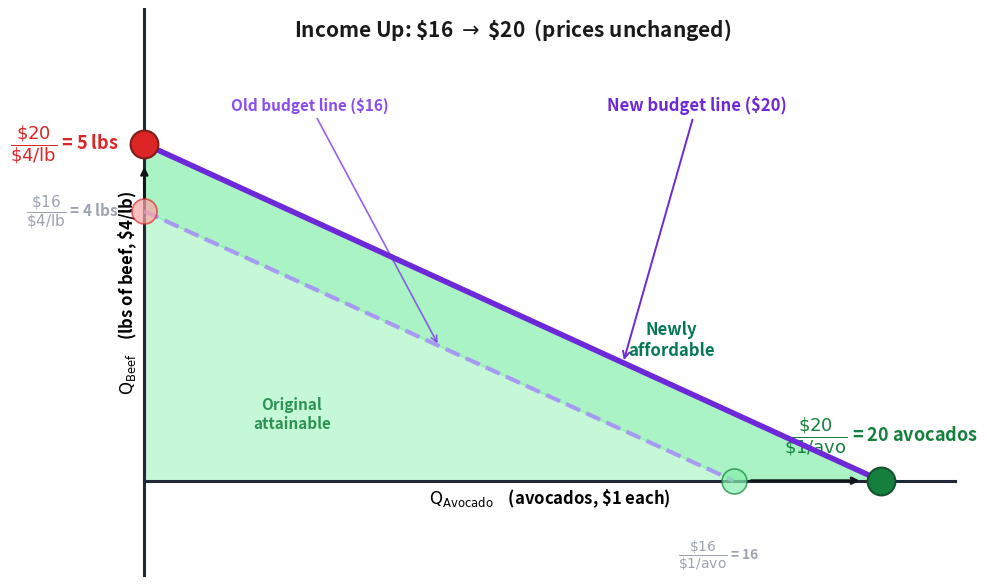

Source code (Python): (Note: this script raises an exception after producing the figure.)
"""Income increase ($16 → $20) — budget line shifts OUTWARD parallel.
   Both intercepts scale by 20/16 = 1.25. Prices unchanged."""
import matplotlib
matplotlib.use('Agg')
import matplotlib.pyplot as plt

fig, ax = plt.subplots(figsize=(10, 6))

# ---- New budget ($20): endpoints (20, 0) and (0, 5)
x_new = [0, 20]
y_new = [5, 0]

# ---- Old budget ($16): endpoints (16, 0) and (0, 4)
x_old = [0, 16]
y_old = [4, 0]

# ---- Affordable regions
# Original (under old line) — soft green
ax.fill([0, 16, 0], [0, 0, 4], color='#bbf7d0', alpha=0.85, zorder=1)
# Added strip (between old and new lines) — bright green
# Polygon: (0,4) → (16,0) → (20,0) → (0,5) → (0,4)
ax.fill([0, 16, 20, 0], [4, 0, 0, 5], color='#86efac', alpha=0.7, zorder=2)

# Old line — dashed faded
ax.plot(x_old, y_old, color='#a78bfa', linewidth=3, linestyle='--',
        alpha=0.85, zorder=4)

# New line — solid
ax.plot(x_new, y_new, color='#6d28d9', linewidth=4, zorder=7,
        solid_capstyle='round')

# Shift arrows (parallel translation indicator)
ax.annotate('', xy=(0, 4.7), xytext=(0, 4.15),
            arrowprops=dict(arrowstyle='->', color='#111418', lw=2.0))
ax.annotate('', xy=(19.5, 0), xytext=(16.4, 0),
            arrowprops=dict(arrowstyle='->', color='#111418', lw=2.0))

# ---- Markers (clip_on=False so axis-sitting markers aren't half-clipped)
# New y-intercept (0, 5)
ax.plot(0, 5, 'o', color='#dc2626', markersize=20, zorder=10,
        markeredgecolor='#7f1d1d', markeredgewidth=1.5, clip_on=False)
ax.annotate(r'$\dfrac{\$20}{\$4/\mathrm{lb}}$ = 5 lbs', xy=(0, 5),
            xytext=(-0.7, 5), fontsize=13, weight='bold',
            color='#dc2626', ha='right', va='center')

# Old y-intercept (0, 4) — faded
ax.plot(0, 4, 'o', color='#fca5a5', markersize=18, zorder=9,
        markeredgecolor='#dc2626', markeredgewidth=1.2, clip_on=False, alpha=0.7)
ax.annotate(r'$\dfrac{\$16}{\$4/\mathrm{lb}}$ = 4 lbs', xy=(0, 4),
            xytext=(-0.7, 4), fontsize=11, weight='bold',
            color='#9ca3af', ha='right', va='center')

# New x-intercept (20, 0)
ax.plot(20, 0, 'o', color='#15803d', markersize=20, zorder=10,
        markeredgecolor='#14532d', markeredgewidth=1.5, clip_on=False)
ax.annotate(r'$\dfrac{\$20}{\$1/\mathrm{avo}}$ = 20 avocados', xy=(20, 0),
            xytext=(20, 0.6), fontsize=13, weight='bold',
            color='#15803d', ha='center')

# Old x-intercept (16, 0) — faded
ax.plot(16, 0, 'o', color='#86efac', markersize=18, zorder=9,
        markeredgecolor='#15803d', markeredgewidth=1.2, clip_on=False, alpha=0.7)
ax.annotate(r'$\dfrac{\$16}{\$1/\mathrm{avo}}$ = 16', xy=(16, 0),
            xytext=(15.6, -0.85), fontsize=10, weight='bold',
            color='#9ca3af', ha='center', va='top')

# Budget-line labels w/ leader lines
ax.annotate('New budget line ($20)', xy=(13, 1.75),
            xytext=(15.0, 5.5), fontsize=12, weight='bold', color='#6d28d9',
            ha='center',
            arrowprops=dict(arrowstyle='->', color='#6d28d9', lw=1.4))
ax.annotate('Old budget line ($16)', xy=(8, 2),
            xytext=(4.5, 5.5), fontsize=11, weight='bold', color='#7c3aed',
            ha='center', alpha=0.9,
            arrowprops=dict(arrowstyle='->', color='#7c3aed', lw=1.2, alpha=0.8))

# Region labels
ax.text(4, 1.0, 'Original\nattainable', fontsize=11, weight='bold',
        color='#15803d', ha='center', va='center', alpha=0.85)
ax.text(14.3, 2.1, 'Newly\naffordable', fontsize=12, weight='bold',
        color='#047857', ha='center', va='center', style='italic')

# Title text in-plot (escape $ so mathtext doesn't eat the price strings)
ax.text(10, 6.6, r'Income Up: \$16 $\rightarrow$ \$20  (prices unchanged)',
        fontsize=15, weight='bold', ha='center', color='#1a1a1a')

# Axis labels
ax.set_xlabel(r'$\mathrm{Q_{Avocado}}$    (avocados, \$1 each)',
              fontsize=12, weight='bold')
ax.set_ylabel(r'$\mathrm{Q_{Beef}}$    (lbs of beef, \$4/lb)',
              fontsize=12, weight='bold')

# Axes anchored at (0, 0)
ax.set_xlim(0, 22)
ax.set_ylim(-1.4, 7)
ax.set_xticks([])
ax.set_yticks([])
ax.spines['top'].set_visible(False)
ax.spines['right'].set_visible(False)
ax.spines['left'].set_color('#1f2937')
ax.spines['bottom'].set_color('#1f2937')
ax.spines['left'].set_linewidth(2.2)
ax.spines['bottom'].set_linewidth(2.2)
ax.spines['left'].set_position(('data', 0))
ax.spines['bottom'].set_position(('data', 0))

plt.tight_layout()
plt.savefig('figures/figure_income_increase_shift.png', dpi=150,
            bbox_inches='tight', facecolor='white', edgecolor='none')
plt.close()
print("OK: figure_income_increase_shift.png")
